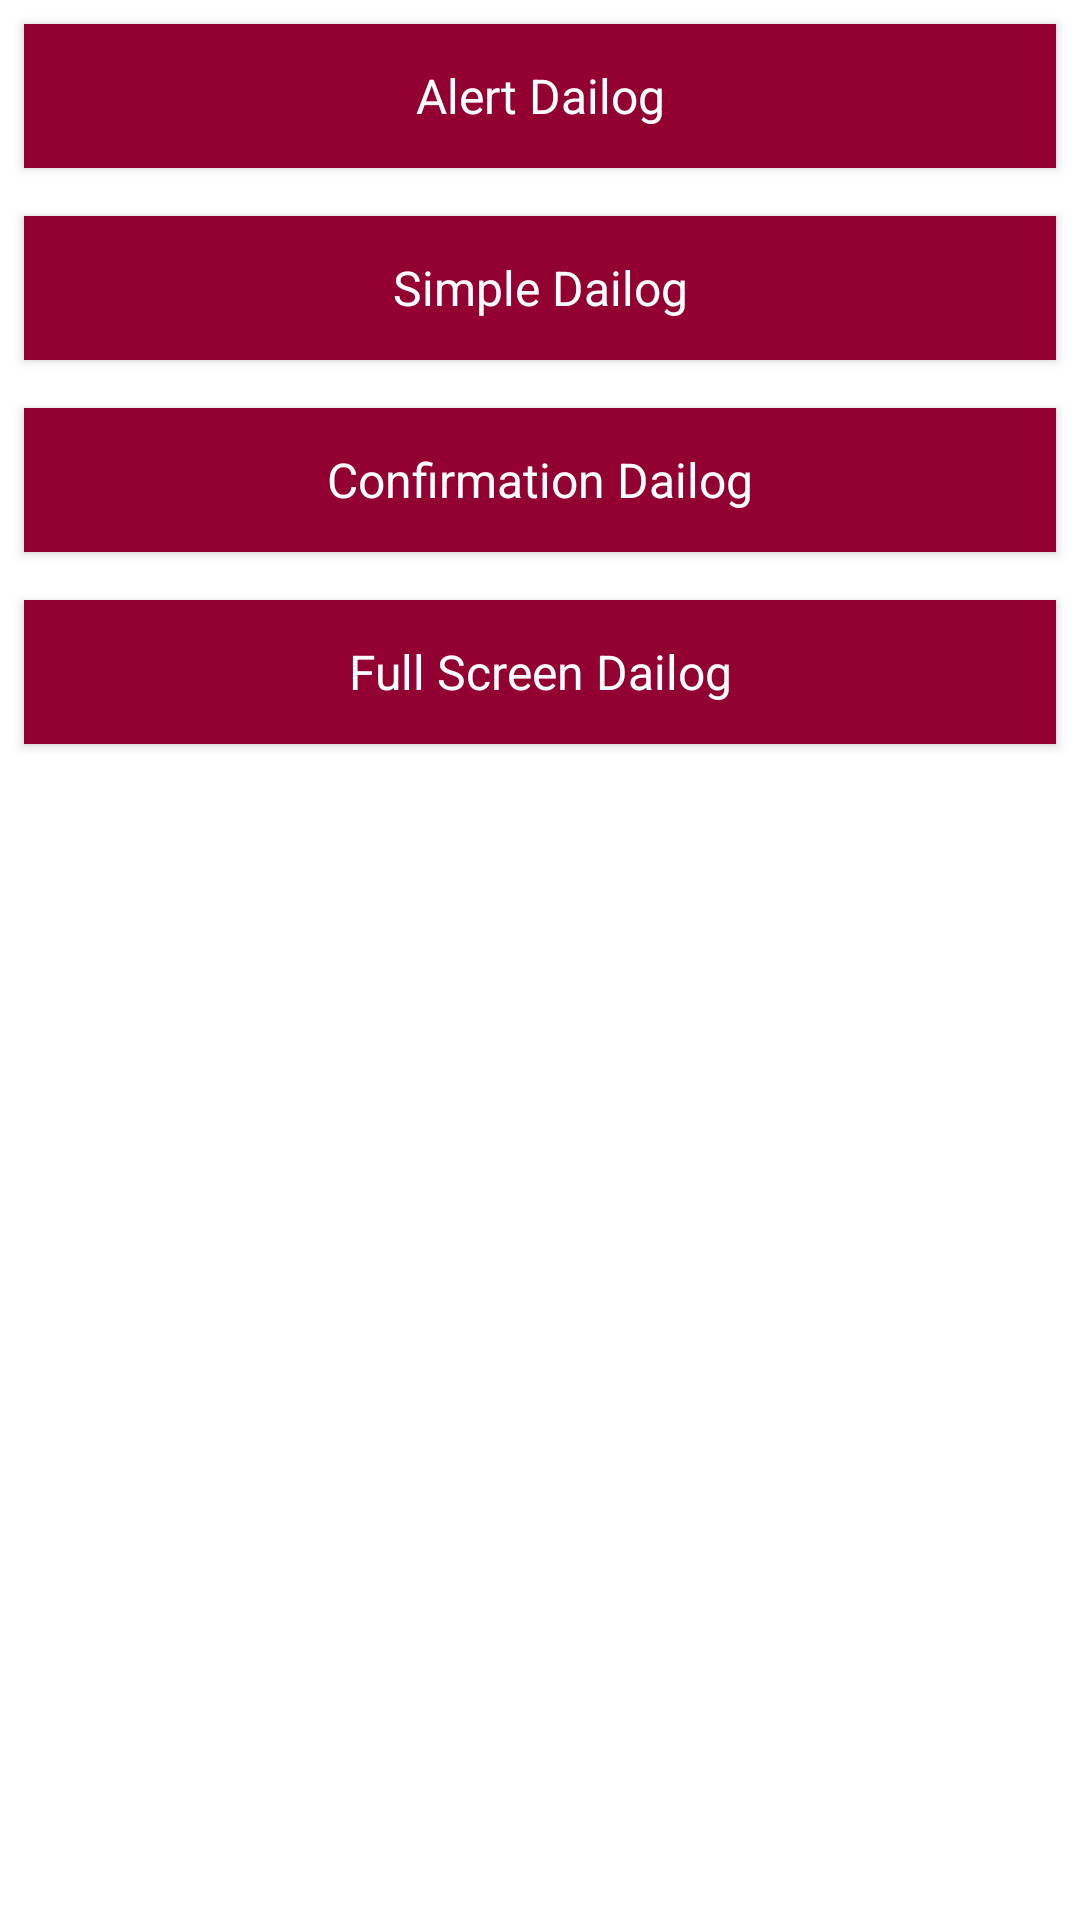

The Android layout XML behind this screen, and the referenced resources:
<!-- AndroidManifest.xml: activity theme Theme.AppCompat.NoActionBar -->
<!-- res/layout/activity_dialog.xml -->
<?xml version="1.0" encoding="utf-8"?>
<LinearLayout xmlns:android="http://schemas.android.com/apk/res/android"
    android:layout_width="match_parent"
    android:layout_height="match_parent"
    xmlns:app="http://schemas.android.com/apk/res-auto"
    android:background="@color/white"
    android:orientation="vertical">

    <android.widget.Button
        android:id="@+id/btnAlertDialog"
        style="@style/buttonTextAppearance"
        android:layout_width="match_parent"
        android:background="@color/magenta_700"
        android:layout_height="48dp"
        android:layout_below="@id/ll_number"
        android:layout_margin="8dp"
        android:layout_marginTop="8dp"
        android:text="Alert Dailog"
        app:backgroundTint="@color/magenta_700" />
    <android.widget.Button
        android:id="@+id/btnSimpleDialog"
        style="@style/buttonTextAppearance"
        android:layout_width="match_parent"
        android:background="@color/magenta_700"
        android:layout_height="48dp"
        android:layout_below="@id/ll_number"
        android:layout_margin="8dp"
        android:layout_marginTop="8dp"
        android:text="Simple Dailog"
        app:backgroundTint="@color/magenta_700" />
    <android.widget.Button
        android:id="@+id/btnConfirmationDialog"
        style="@style/buttonTextAppearance"
        android:layout_width="match_parent"
        android:background="@color/magenta_700"
        android:layout_height="48dp"
        android:layout_below="@id/ll_number"
        android:layout_margin="8dp"
        android:layout_marginTop="8dp"
        android:text="Confirmation Dailog"
        app:backgroundTint="@color/magenta_700"
        />
    <android.widget.Button
        android:id="@+id/btnFullScreenDialog"
        style="@style/buttonTextAppearance"
        android:layout_width="match_parent"
        android:background="@color/magenta_700"
        android:layout_height="48dp"
        android:layout_below="@id/ll_number"
        android:layout_margin="8dp"
        android:layout_marginTop="8dp"
        android:text="Full Screen Dailog"
        app:backgroundTint="@color/magenta_700" />

</LinearLayout>
<!-- resources referenced by this layout -->
<resources>
  <color name="magenta_700">#930133</color>
  <color name="white">#FFFFFFFF</color>
  <style name="buttonTextAppearance" parent="Widget.MaterialComponents.Button">
          <item name="textAllCaps">false</item>
          <item name="android:textSize">16sp</item>
          <item name="android:textColor">@color/white</item>
          <item name="fontFamily">@font/dmsans_regular</item>
          <item name="cornerRadius">12dp</item>
          <item name="android:insetTop">0dp</item>
          <item name="android:insetBottom">0dp</item>
      </style>
</resources>
